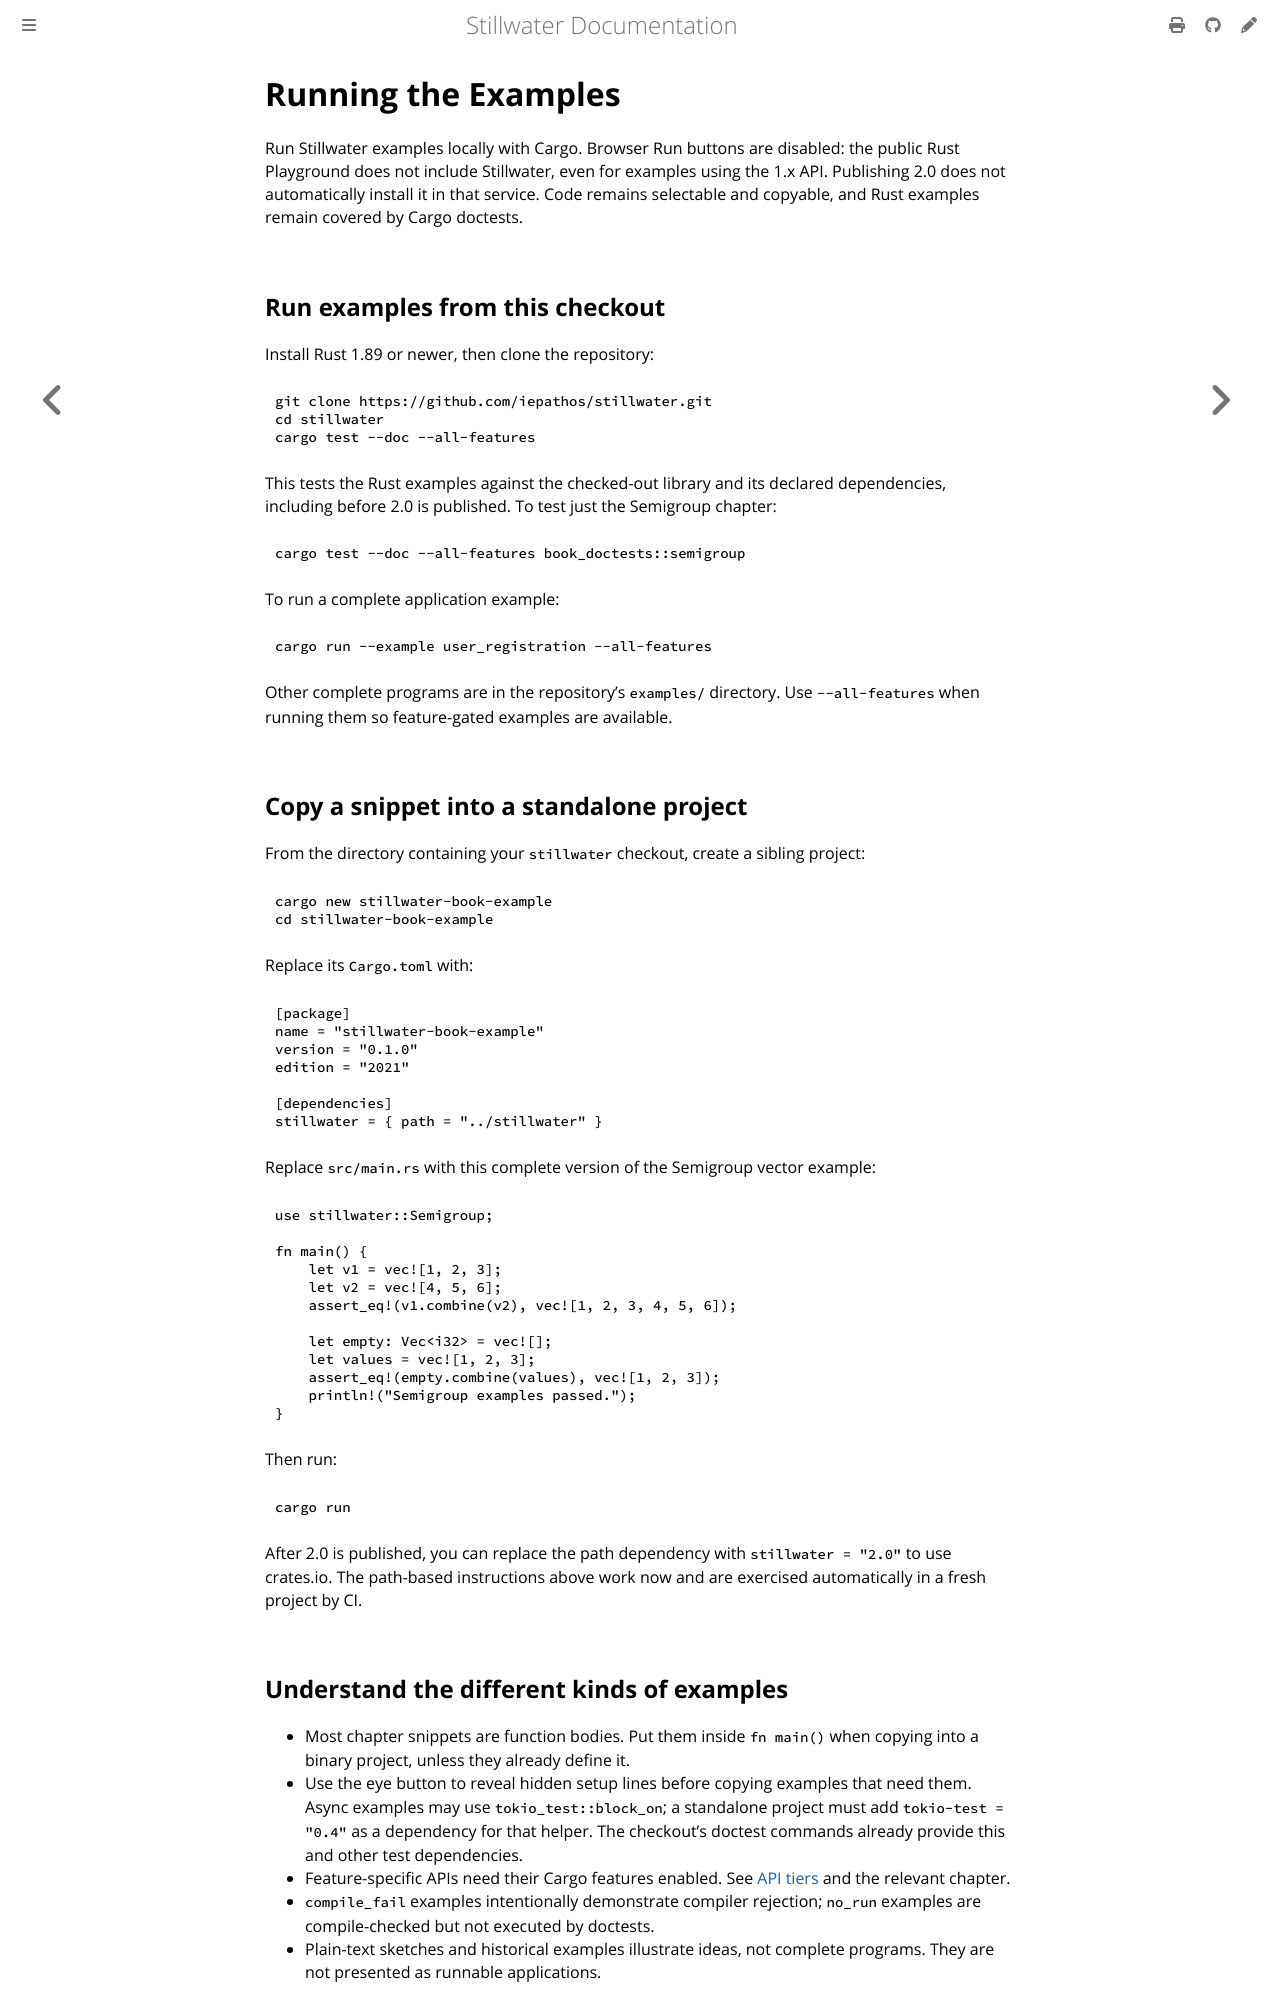

repository: iepathos/stillwater · page: running-examples.html · generator: mdbook

# Running the Examples

Run Stillwater examples locally with Cargo. Browser Run buttons are disabled:
the public Rust Playground does not include Stillwater, even for examples using
the 1.x API. Publishing 2.0 does not automatically install it in that service.
Code remains selectable and copyable, and Rust examples remain covered by Cargo
doctests.

## Run examples from this checkout

Install Rust 1.89 or newer, then clone the repository:

```sh
git clone https://github.com/iepathos/stillwater.git
cd stillwater
cargo test --doc --all-features
```

This tests the Rust examples against the checked-out library and its declared
dependencies, including before 2.0 is published. To test just the Semigroup chapter:

```sh
cargo test --doc --all-features book_doctests::semigroup
```

To run a complete application example:

```sh
cargo run --example user_registration --all-features
```

Other complete programs are in the repository's `examples/` directory. Use
`--all-features` when running them so feature-gated examples are available.

## Copy a snippet into a standalone project

From the directory containing your `stillwater` checkout, create a sibling project:

```sh
cargo new stillwater-book-example
cd stillwater-book-example
```

Replace its `Cargo.toml` with:

```toml
[package]
name = "stillwater-book-example"
version = "0.1.0"
edition = "2021"

[dependencies]
stillwater = { path = "../stillwater" }
```

Replace `src/main.rs` with this complete version of the Semigroup vector example:

```rust
use stillwater::Semigroup;

fn main() {
    let v1 = vec![1, 2, 3];
    let v2 = vec![4, 5, 6];
    assert_eq!(v1.combine(v2), vec![1, 2, 3, 4, 5, 6]);

    let empty: Vec<i32> = vec![];
    let values = vec![1, 2, 3];
    assert_eq!(empty.combine(values), vec![1, 2, 3]);
    println!("Semigroup examples passed.");
}
```

Then run:

```sh
cargo run
```

After 2.0 is published, you can replace the path dependency with
`stillwater = "2.0"` to use crates.io. The path-based instructions above work now
and are exercised automatically in a fresh project by CI.
